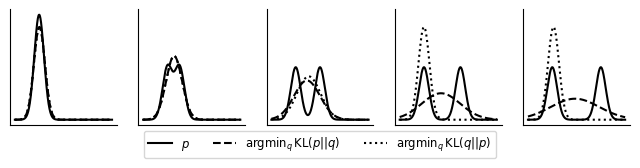
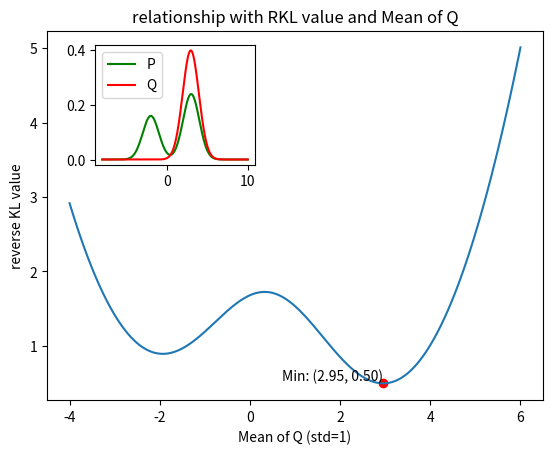
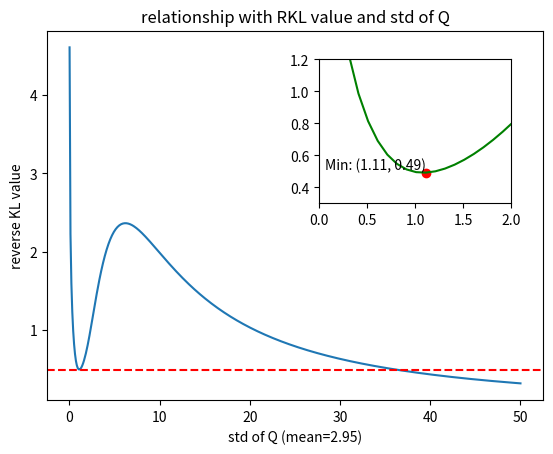
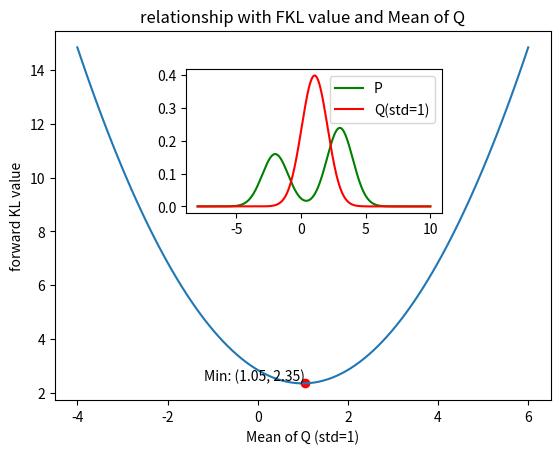
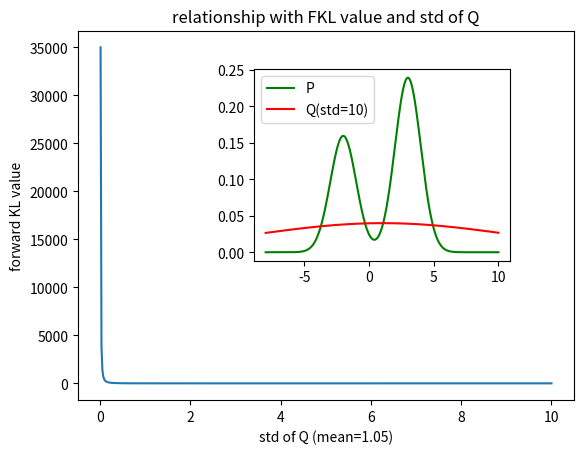

These figures' Python source, in order:
import numpy as np
import scipy as sp
import scipy.stats
import matplotlib.pyplot as plt

class GaussianMixture1D:
    def __init__(self, mixture_probs, means, stds):
        self.num_mixtures = len(mixture_probs)
        self.mixture_probs = mixture_probs
        self.means = means
        self.stds = stds

    def sample(self, num_samples=1):
        mixture_ids = np.random.choice(self.num_mixtures, size=num_samples, p=self.mixture_probs)
        result = np.zeros([num_samples])
        for sample_idx in range(num_samples):
            result[sample_idx] = np.random.normal(
                loc=self.means[mixture_ids[sample_idx]],
                scale=self.stds[mixture_ids[sample_idx]]
            )
        return result

    def logpdf(self, samples):
        mixture_logpdfs = np.zeros([len(samples), self.num_mixtures])
        for mixture_idx in range(self.num_mixtures):
            mixture_logpdfs[:, mixture_idx] = scipy.stats.norm.logpdf(
                samples,
                loc=self.means[mixture_idx],
                scale=self.stds[mixture_idx]
            )
        return sp.special.logsumexp(mixture_logpdfs + np.log(self.mixture_probs), axis=1)

    def pdf(self, samples):
        return np.exp(self.logpdf(samples))


def approx_kl(gmm_1, gmm_2, xs):
    ys = gmm_1.pdf(xs) * (gmm_1.logpdf(xs) - gmm_2.logpdf(xs))
    return np.trapz(ys, xs)


def minimize_pq(p, xs, q_means, q_stds):
    q_mean_best = None
    q_std_best = None
    kl_best = np.inf
    for q_mean in q_means:
        for q_std in q_stds:
            q = GaussianMixture1D(np.array([1]), np.array([q_mean]), np.array([q_std]))
            kl = approx_kl(p, q, xs)
            if kl < kl_best:
                kl_best = kl
                q_mean_best = q_mean
                q_std_best = q_std

    q_best = GaussianMixture1D(np.array([1]), np.array([q_mean_best]), np.array([q_std_best]))
    return q_best, kl_best


def minimize_qp(p, xs, q_means, q_stds):
    q_mean_best = None
    q_std_best = None
    kl_best = np.inf
    for q_mean in q_means:
        for q_std in q_stds:
            q = GaussianMixture1D(np.array([1]), np.array([q_mean]), np.array([q_std]))
            kl = approx_kl(q, p, xs)
            if kl < kl_best:
                kl_best = kl
                q_mean_best = q_mean
                q_std_best = q_std

    q_best = GaussianMixture1D(np.array([1]), np.array([q_mean_best]), np.array([q_std_best]))
    return q_best, kl_best
    
def main():
    p_second_means_min = 0
    p_second_means_max = 10
    num_p_second_means = 5
    p_second_mean_list = np.linspace(p_second_means_min, p_second_means_max, num_p_second_means)

    p = [None] * num_p_second_means
    q_best_forward = [None] * num_p_second_means
    kl_best_forward = [None] * num_p_second_means
    q_best_reverse = [None] * num_p_second_means
    kl_best_reverse = [None] * num_p_second_means

    for p_second_mean_idx, p_second_mean in enumerate(p_second_mean_list):
        p_mixture_probs = np.array([0.5, 0.5])
        p_means = np.array([0, p_second_mean])
        p_stds = np.array([1, 1])
        p[p_second_mean_idx] = GaussianMixture1D(p_mixture_probs, p_means, p_stds)

        q_means_min = np.min(p_means) - 1
        q_means_max = np.max(p_means) + 1
        num_q_means = 20
        q_means = np.linspace(q_means_min, q_means_max, num_q_means)

        q_stds_min = 0.1
        q_stds_max = 5
        num_q_stds = 20
        q_stds = np.linspace(q_stds_min, q_stds_max, num_q_stds)

        trapz_xs_min = np.min(np.append(p_means, q_means_min)) - 3 * np.max(np.append(p_stds, q_stds_max))
        trapz_xs_max = np.max(np.append(p_means, q_means_min)) + 3 * np.max(np.append(p_stds, q_stds_max))
        num_trapz_points = 1000
        trapz_xs = np.linspace(trapz_xs_min, trapz_xs_max, num_trapz_points)

        q_best_forward[p_second_mean_idx], kl_best_forward[p_second_mean_idx] = minimize_pq(
            p[p_second_mean_idx], trapz_xs, q_means, q_stds
        )
        q_best_reverse[p_second_mean_idx], kl_best_reverse[p_second_mean_idx] = minimize_qp(
            p[p_second_mean_idx], trapz_xs, q_means, q_stds
        )

    # plotting
    fig, axs = plt.subplots(nrows=1, ncols=num_p_second_means, sharex=True, sharey=True)
    fig.set_size_inches(8, 1.5)
    for p_second_mean_idx, p_second_mean in enumerate(p_second_mean_list):
        xs_min = -5
        xs_max = 15
        num_plot_points = 1000
        xs = np.linspace(xs_min, xs_max, num_plot_points)
        axs[p_second_mean_idx].plot(xs, p[p_second_mean_idx].pdf(xs), label='$p$', color='black')
        axs[p_second_mean_idx].plot(xs, q_best_forward[p_second_mean_idx].pdf(xs), 
                                    label='$\mathrm{argmin}_q \,\mathrm{KL}(p || q)$', 
                                    color='black', 
                                    linestyle='dashed')
        axs[p_second_mean_idx].plot(xs, q_best_reverse[p_second_mean_idx].pdf(xs), 
                                    label='$\mathrm{argmin}_q \,\mathrm{KL}(q || p)$', 
                                    color='black', 
                                    linestyle='dotted')

        axs[p_second_mean_idx].spines['right'].set_visible(False)
        axs[p_second_mean_idx].spines['top'].set_visible(False)
        axs[p_second_mean_idx].set_yticks([])
        axs[p_second_mean_idx].set_xticks([])

    axs[2].legend(ncol=3, loc='upper center', bbox_to_anchor=(0.5, 0), fontsize='small')
    filenames = ['reverse_forward_kl.pdf', 'reverse_forward_kl.png']
    for filename in filenames:
        fig.savefig(filename, bbox_inches='tight', dpi=200)
        print('Saved to {}'.format(filename))


if __name__ == '__main__':
    main()



p_mixture_probs = np.array([0.4, 0.6])
p_means = np.array([-2, 3])
p_stds = np.array([1, 1])
p = GaussianMixture1D(p_mixture_probs, p_means, p_stds)

xs_min = -8
xs_max = 10
num_plot_points = 1000
xs = np.linspace(xs_min, xs_max, num_plot_points)

q_mean_range = np.linspace(-4, 6, 500)
kl = []
for m in q_mean_range:
    q = GaussianMixture1D(np.array([1]), np.array([m]), np.array([1]))
    kl.append(approx_kl(q, p, xs))
plt.plot(q_mean_range, kl)

# ??????
min_index = np.argmin(kl)
min_x = q_mean_range[min_index]
min_y = kl[min_index]

# ??????
plt.scatter(min_x, min_y, color='r', label='Min Value')
# ???????
plt.text(min_x, min_y, f'Min: ({min_x:.2f}, {min_y:.2f})', verticalalignment='bottom', horizontalalignment='right')

# ?????
plt.xlabel('Mean of Q (std=1)')
plt.ylabel('reverse KL value')
plt.title('relationship with RKL value and Mean of Q')


# ????
left, bottom, width, height = [0.2, 0.6, 0.25, 0.25]
ax2 = plt.axes([left, bottom, width, height])
q = GaussianMixture1D(np.array([1]), np.array([2.95]), np.array([1]))

# ????????
ax2.plot(xs, p.pdf(xs), 'g', label='P')
ax2.plot(xs, q.pdf(xs), 'r', label='Q')
# ax2.set_title('Probability Density')

# ????
plt.legend()
plt.show()

p_mixture_probs = np.array([0.4, 0.6])
p_means = np.array([-2, 3])
p_stds = np.array([1, 1])
p = GaussianMixture1D(p_mixture_probs, p_means, p_stds)

xs_min = -8
xs_max = 10
num_plot_points = 1000
xs = np.linspace(xs_min, xs_max, num_plot_points)

q_std_range = np.linspace(0.01, 50, 500)
kl = []
for d in q_std_range:
    q = GaussianMixture1D(np.array([1]), np.array([2.95]), np.array([d]))
    kl.append(approx_kl(q, p, xs))
plt.plot(q_std_range, kl)

# ?????
plt.xlabel('std of Q (mean=2.95)')
plt.ylabel('reverse KL value')
plt.title('relationship with RKL value and std of Q')
plt.axhline(y=0.49, color='r', linestyle='--')

# ????
left, bottom, width, height = [0.55, 0.52, 0.3, 0.3]
ax2 = plt.axes([left, bottom, width, height])

# ????????
ax2.plot(q_std_range, kl, 'g')
# ax2.set_title('Zoomed In')

# ?????????
ax2.set_xlim(0, 2)
ax2.set_ylim(0.3, 1.2)

# ??????
min_index = np.argmin(kl[:100])
min_x = q_std_range[:100][min_index]
min_y = kl[:100][min_index]

# ??????
ax2.scatter(min_x, min_y, color='r')
# ???????
ax2.text(min_x, min_y, f'Min: ({min_x:.2f}, {min_y:.2f})', verticalalignment='bottom', horizontalalignment='right')


# ????
# plt.legend()
plt.show()

p_mixture_probs = np.array([0.4, 0.6])
p_means = np.array([-2, 3])
p_stds = np.array([1, 1])
p = GaussianMixture1D(p_mixture_probs, p_means, p_stds)

xs_min = -8
xs_max = 10
num_plot_points = 1000
xs = np.linspace(xs_min, xs_max, num_plot_points)

q_mean_range = np.linspace(-4, 6, 100)
kl = []
for m in q_mean_range:
    q = GaussianMixture1D(np.array([1]), np.array([m]), np.array([1]))
    kl.append(approx_kl(p,q, xs))
plt.plot(q_mean_range, kl)

# ??????
min_index = np.argmin(kl)
min_x = q_mean_range[min_index]
min_y = kl[min_index]

# ??????
plt.scatter(min_x, min_y, color='r', label='Min Value')
# ???????
plt.text(min_x, min_y, f'Min: ({min_x:.2f}, {min_y:.2f})', verticalalignment='bottom', horizontalalignment='right')

# ?????
plt.xlabel('Mean of Q (std=1)')
plt.ylabel('forward KL value')
plt.title('relationship with FKL value and Mean of Q')


# ????
left, bottom, width, height = [0.33, 0.5, 0.4, 0.3]
ax2 = plt.axes([left, bottom, width, height])
q = GaussianMixture1D(np.array([1]), np.array([1.05]), np.array([1]))

# ????????
ax2.plot(xs, p.pdf(xs), 'g', label='P')
ax2.plot(xs, q.pdf(xs), 'r', label='Q(std=1)')
# ax2.set_title('Probability Density')

# ????
plt.legend()
plt.show()

p_mixture_probs = np.array([0.4, 0.6])
p_means = np.array([-2, 3])
p_stds = np.array([1, 1])
p = GaussianMixture1D(p_mixture_probs, p_means, p_stds)

xs_min = -8
xs_max = 10
num_plot_points = 1000
xs = np.linspace(xs_min, xs_max, num_plot_points)

q_std_range = np.linspace(0.01, 10, 500)
kl = []
for d in q_std_range:
    q = GaussianMixture1D(np.array([1]), np.array([1.05]), np.array([d]))
    kl.append(approx_kl(p, q, xs))
plt.plot(q_std_range, kl)


# ?????
plt.xlabel('std of Q (mean=1.05)')
plt.ylabel('forward KL value')
plt.title('relationship with FKL value and std of Q')
# plt.axhline(y=2.35, color='r', linestyle='--')

# ????
left, bottom, width, height = [0.4, 0.4, 0.4, 0.4]
ax2 = plt.axes([left, bottom, width, height])
q = GaussianMixture1D(np.array([1]), np.array([1.05]), np.array([10]))

# ????????
ax2.plot(xs, p.pdf(xs), 'g', label='P')
ax2.plot(xs, q.pdf(xs), 'r', label='Q(std=10)')
# ax2.set_title('Probability Density')

# ????
plt.legend()
plt.show()
